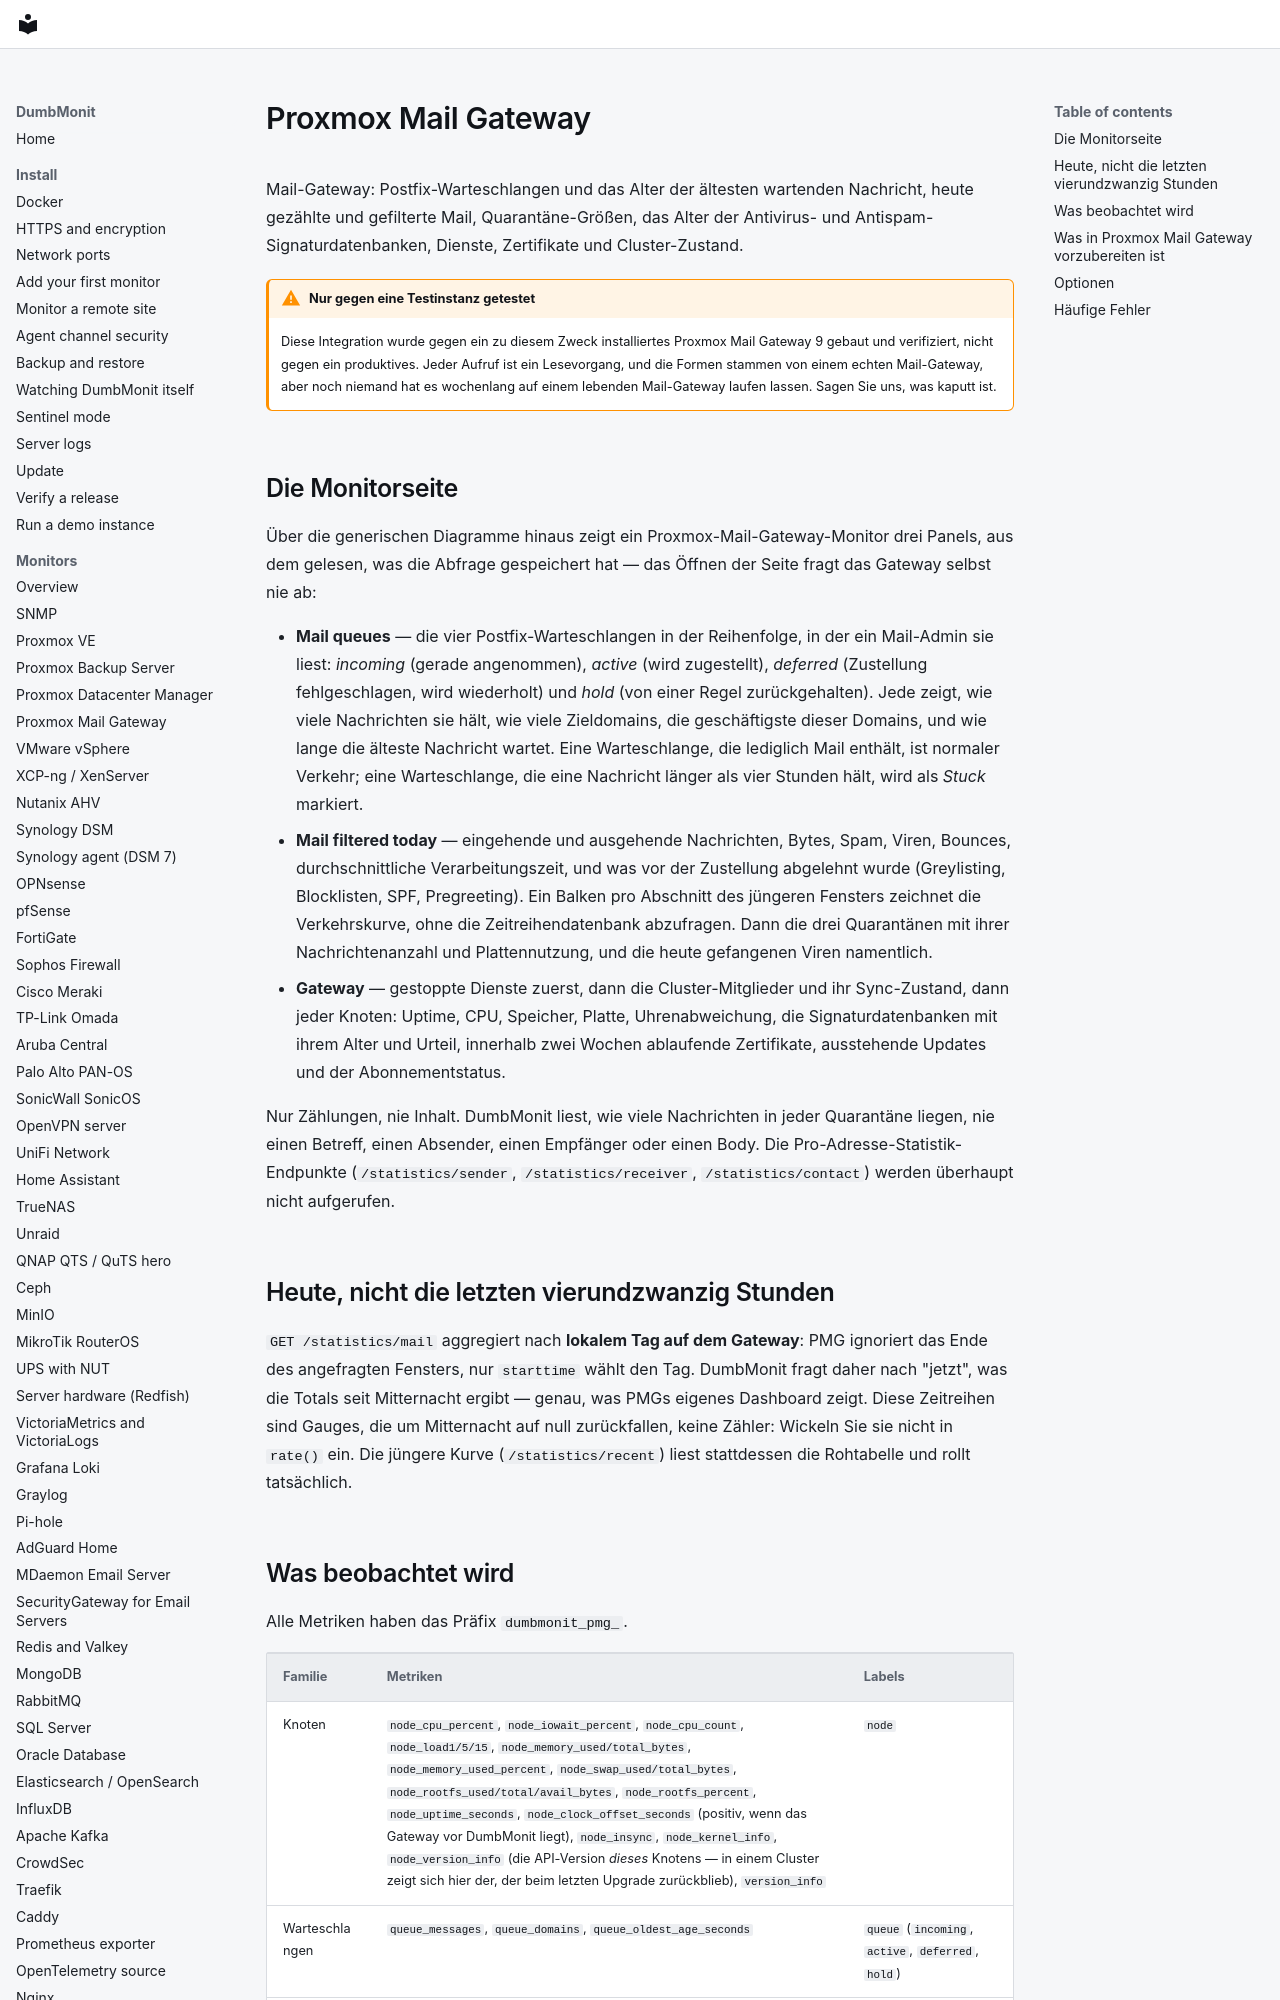

repository: laupernoe/dumbmonit · page: devices/pmg.de/index.html · generator: mkdocs

# Proxmox Mail Gateway

Mail-Gateway: Postfix-Warteschlangen und das Alter der ältesten
wartenden Nachricht, heute gezählte und gefilterte Mail,
Quarantäne-Größen, das Alter der Antivirus- und Antispam-
Signaturdatenbanken, Dienste, Zertifikate und Cluster-Zustand.

!!! warning "Nur gegen eine Testinstanz getestet"

    Diese Integration wurde gegen ein zu diesem Zweck installiertes
    Proxmox Mail Gateway 9 gebaut und verifiziert, nicht gegen ein
    produktives. Jeder Aufruf ist ein Lesevorgang, und die Formen
    stammen von einem echten Mail-Gateway, aber noch niemand hat es
    wochenlang auf einem lebenden Mail-Gateway laufen lassen. Sagen
    Sie uns, was kaputt ist.

## Die Monitorseite

Über die generischen Diagramme hinaus zeigt ein
Proxmox-Mail-Gateway-Monitor drei Panels, aus dem gelesen, was die
Abfrage gespeichert hat — das Öffnen der Seite fragt das Gateway
selbst nie ab:

* **Mail queues** — die vier Postfix-Warteschlangen in der
  Reihenfolge, in der ein Mail-Admin sie liest: *incoming* (gerade
  angenommen), *active* (wird zugestellt), *deferred* (Zustellung
  fehlgeschlagen, wird wiederholt) und *hold* (von einer Regel
  zurückgehalten). Jede zeigt, wie viele Nachrichten sie hält, wie
  viele Zieldomains, die geschäftigste dieser Domains, und wie lange
  die älteste Nachricht wartet. Eine Warteschlange, die lediglich Mail
  enthält, ist normaler Verkehr; eine Warteschlange, die eine
  Nachricht länger als vier Stunden hält, wird als *Stuck* markiert.
* **Mail filtered today** — eingehende und ausgehende Nachrichten,
  Bytes, Spam, Viren, Bounces, durchschnittliche Verarbeitungszeit,
  und was vor der Zustellung abgelehnt wurde (Greylisting, Blocklisten,
  SPF, Pregreeting). Ein Balken pro Abschnitt des jüngeren Fensters
  zeichnet die Verkehrskurve, ohne die Zeitreihendatenbank abzufragen.
  Dann die drei Quarantänen mit ihrer Nachrichtenanzahl und
  Plattennutzung, und die heute gefangenen Viren namentlich.
* **Gateway** — gestoppte Dienste zuerst, dann die Cluster-Mitglieder
  und ihr Sync-Zustand, dann jeder Knoten: Uptime, CPU, Speicher,
  Platte, Uhrenabweichung, die Signaturdatenbanken mit ihrem Alter und
  Urteil, innerhalb zwei Wochen ablaufende Zertifikate, ausstehende
  Updates und der Abonnementstatus.

Nur Zählungen, nie Inhalt. DumbMonit liest, wie viele Nachrichten in
jeder Quarantäne liegen, nie einen Betreff, einen Absender, einen
Empfänger oder einen Body. Die Pro-Adresse-Statistik-Endpunkte
(`/statistics/sender`, `/statistics/receiver`, `/statistics/contact`)
werden überhaupt nicht aufgerufen.

## Heute, nicht die letzten vierundzwanzig Stunden

`GET /statistics/mail` aggregiert nach **lokalem Tag auf dem
Gateway**: PMG ignoriert das Ende des angefragten Fensters, nur
`starttime` wählt den Tag. DumbMonit fragt daher nach "jetzt", was
die Totals seit Mitternacht ergibt — genau, was PMGs eigenes
Dashboard zeigt. Diese Zeitreihen sind Gauges, die um Mitternacht auf
null zurückfallen, keine Zähler: Wickeln Sie sie nicht in `rate()`
ein. Die jüngere Kurve (`/statistics/recent`) liest stattdessen die
Rohtabelle und rollt tatsächlich.
